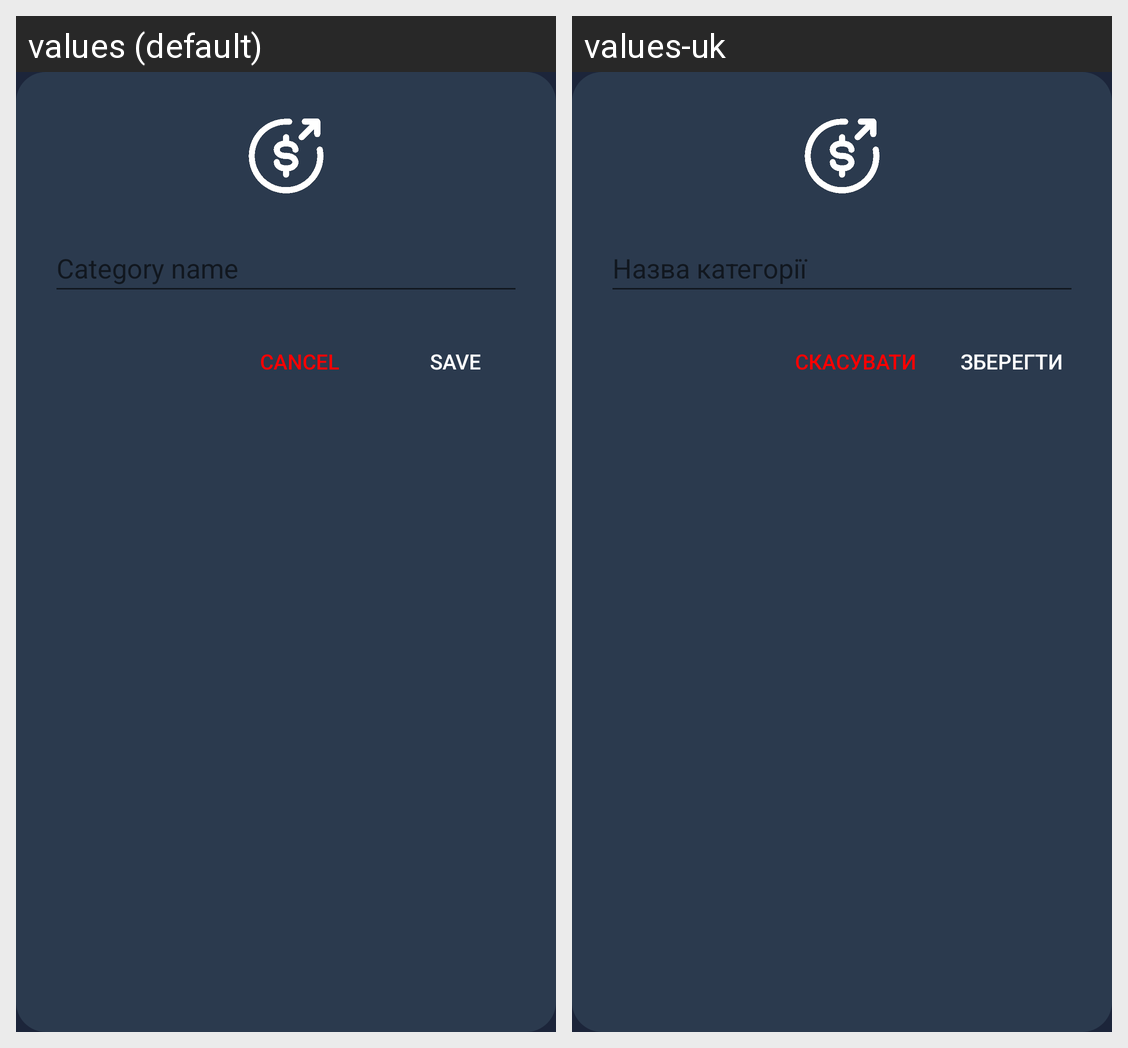

For this localized Android screen grid, give each drawn string resource with its value in every locale shown.
Android screen res/layout/dialog_add_category.xml rendered under 2 locales, left to right: values (default), values-uk. Device: Nexus 5 (rendered at 1080×1920; each locale shown at half size, 540×960, under a caption strip naming it); theme Theme.Financemobile.
Strings drawn on this screen, with the default value and each locale's value (text and hints the layout hard-codes, and strings that could not be matched under every locale, appear in the picture but are not listed):

category_name
  values: Category name
  values-uk: Назва категорії

save_btn
  values: Save
  values-uk: Зберегти

btn_cancel
  values: Cancel
  values-uk: Скасувати
